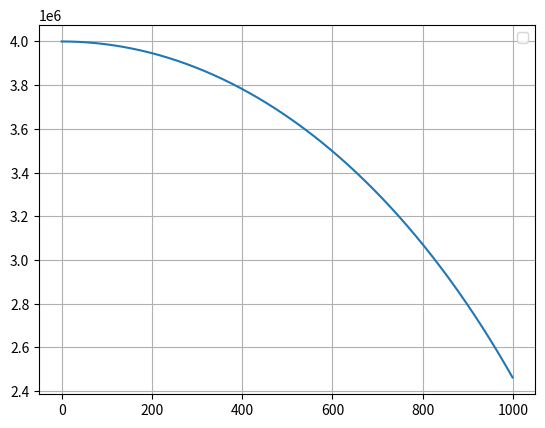

Reproduce this figure in Python.
# uncomment the next line if running in a notebook
# %matplotlib inline
import numpy as np
import matplotlib.pyplot as plt
from mpl_toolkits.mplot3d import Axes3D
# mass, spring constant, initial position and velocity
# simulation time, timestep and time
t_max = 1000
dt = 1

t_array = np.arange(0, t_max, dt)

# initialise empty lists to record trajectories
x_list = []
v_list = []

#Verlet
m = 6.42e23
G0 = 6.674e-11
G=m*G0
x = np.array([4000000,0,0])
v = np.array([0,0,0])
x_list1=[]
v_list1=[]
for t in t_array:

    # append current state to trajectories
    x_list1.append(x)
    v_list1.append(v)

    # calculate new position and velocity
    a = -G * x /(np.linalg.norm(x))**3
    if len(x_list1)==1:
        x = x + dt * v#euler
    else:
        x = 2*x -x_list1[-2] + dt*dt* a
    v = (x-x_list1[-1])/dt

# convert trajectory lists into arrays, so they can be sliced (useful for Assignment 2)
x_array1 = np.array(x_list1)[:,0]
x_array2 = np.array(x_list1)[:,1]
# plot the position-time graph

plt.figure(1)
plt.clf()
plt.grid()
plt.gca().set_aspect('auto', adjustable='box')#change to auto to show descend's graph
#plt.plot(x_array1, x_array2)
plt.plot(t_array,x_array1) #use this if simulating descending
plt.legend()
plt.show()